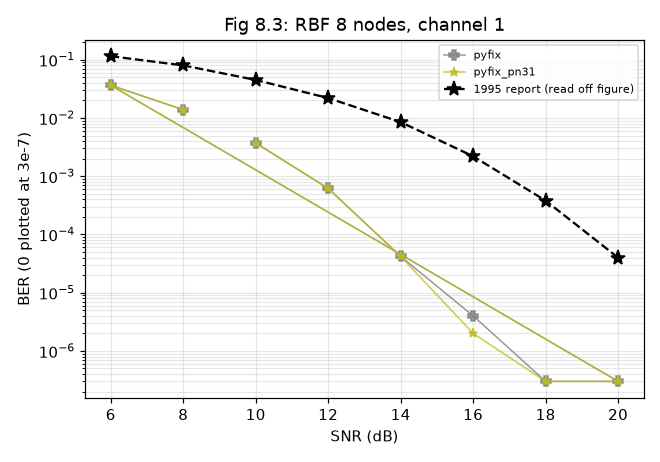

Source data for this figure (header and first rows):
impl, setting, trials, ber, fail_per_trial, final_err, hung, gaveup_per_trial, secs, final_err_all
pyfix, snr=10, 100, 0.003709, , , False, , 3.8, 
pyfix, snr=12, 100, 0.000617, , , False, , 3.8, 
pyfix, snr=14, 100, 4.2e-05, , , False, , 3.8, 
pyfix, snr=16, 100, 4e-06, , , False, , 3.7, 
pyfix, snr=18, 100, 0.0, , , False, , 3.7, 
pyfix, snr=20, 100, 0.0, , , False, , 3.8, 
pyfix, snr=6, 100, 0.03647, , , False, , 3.8, 
pyfix, snr=8, 100, 0.01389, , , False, , 3.8, 
pyfix_pn31, snr=10, 100, 0.003744, , , False, , 3.7, 
pyfix_pn31, snr=12, 100, 0.000623, , , False, , 3.7, 
pyfix_pn31, snr=14, 100, 4.2e-05, , , False, , 3.8, 
pyfix_pn31, snr=16, 100, 2e-06, , , False, , 3.7, 
pyfix_pn31, snr=18, 100, 0.0, , , False, , 3.7, 
pyfix_pn31, snr=20, 100, 0.0, , , False, , 3.8, 
pyfix_pn31, snr=6, 100, 0.03637, , , False, , 3.7, 
pyfix_pn31, snr=8, 100, 0.01388, , , False, , 3.7, 
